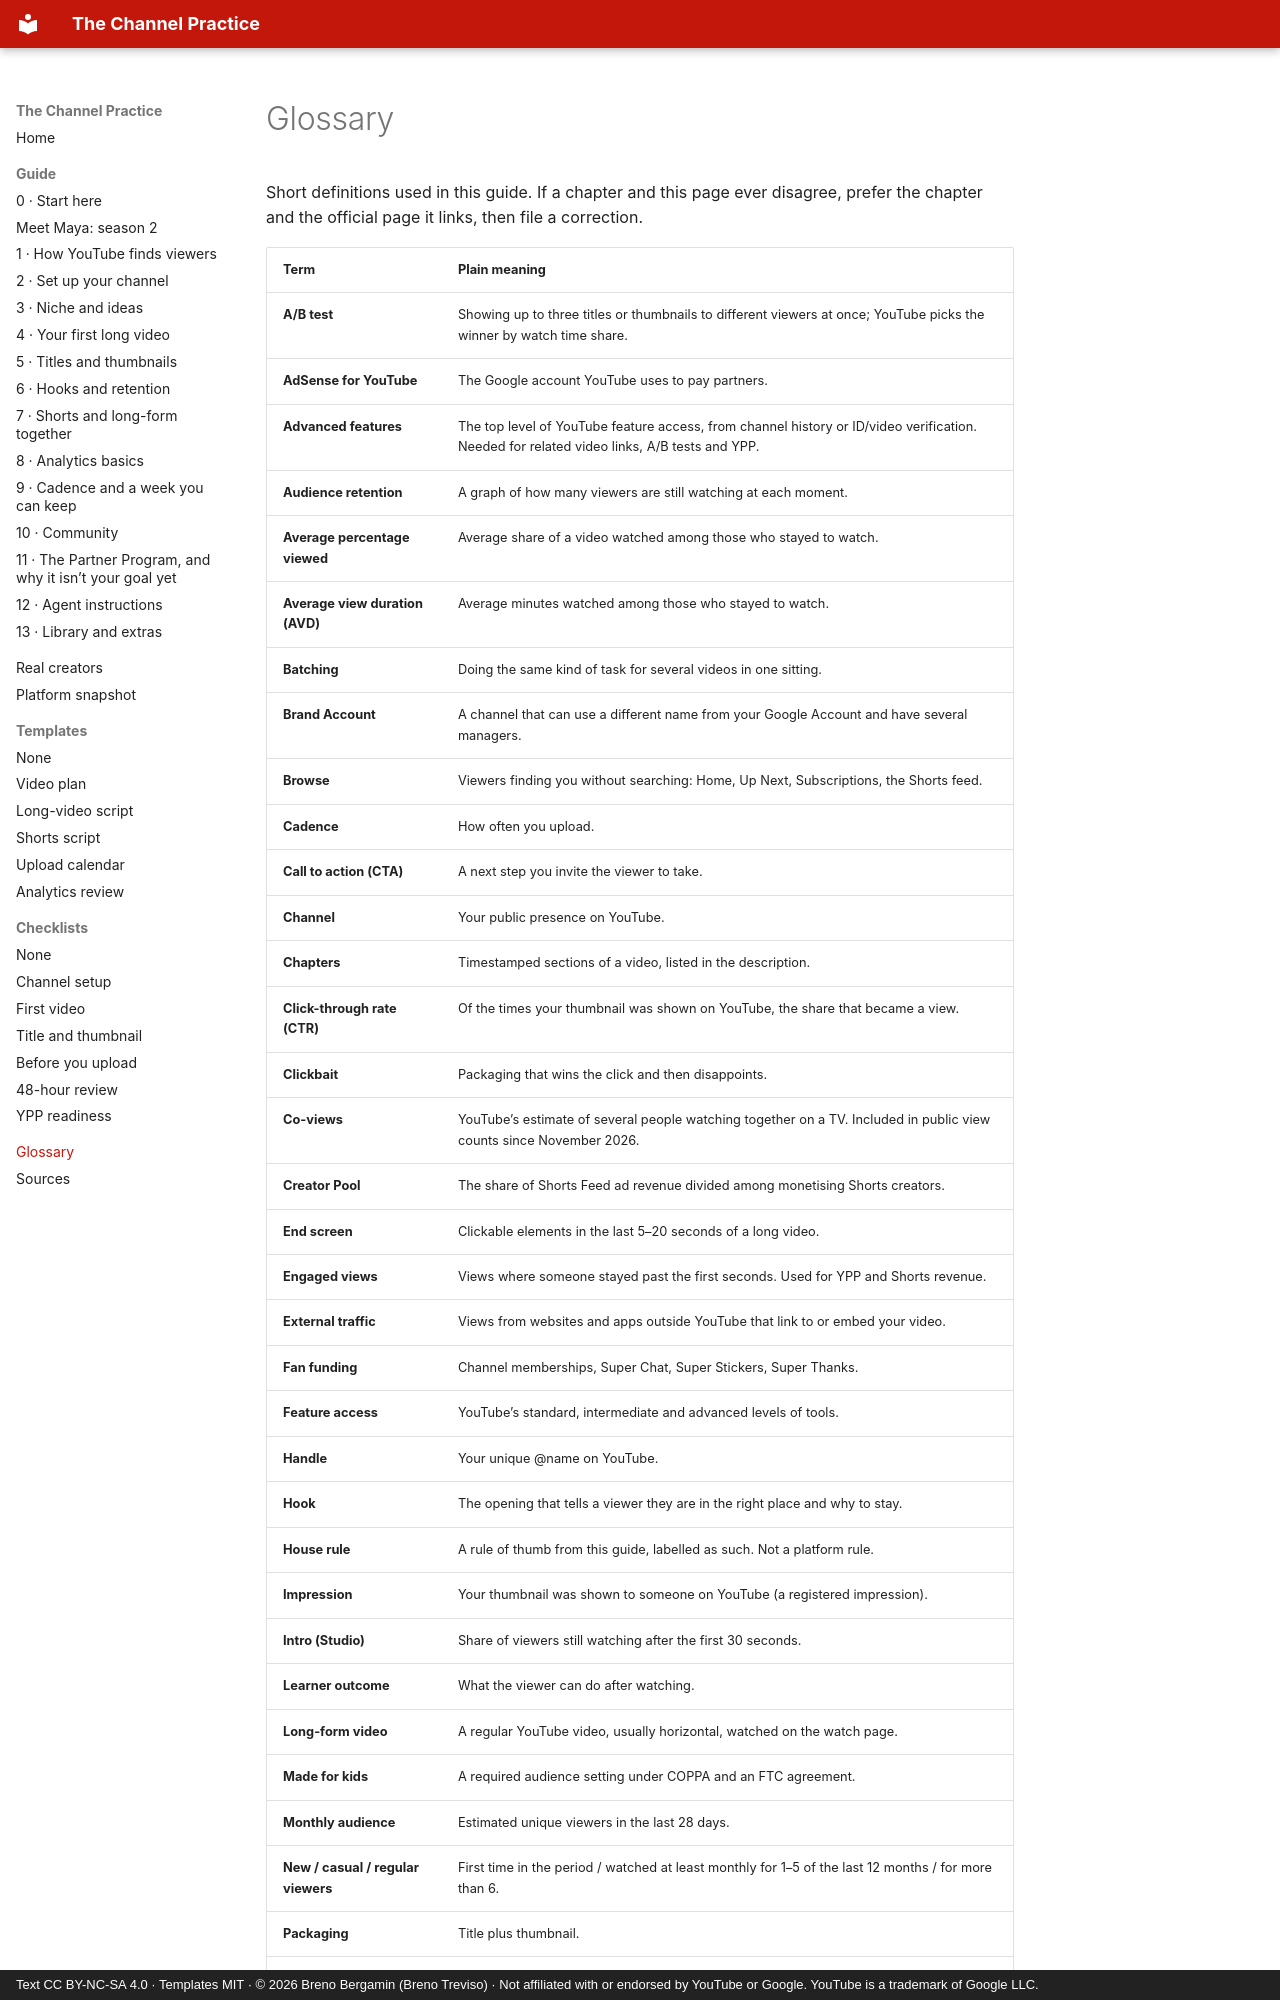

repository: brenotreviso/channel-practice · page: glossary/index.html · generator: mkdocs · copyright: Text CC BY-NC-SA 4.0 · Templates MIT · © 2026 Breno Bergamin (Breno Treviso) · Not affiliated with or endorsed by YouTube or Google. YouTube is a trademark of Google LLC.

# Glossary

Short definitions used in this guide. If a chapter and this page ever disagree, prefer the chapter and the official page it links, then file a correction.

| Term | Plain meaning |
|---|---|
| **A/B test** | Showing up to three titles or thumbnails to different viewers at once; YouTube picks the winner by watch time share. |
| **AdSense for YouTube** | The Google account YouTube uses to pay partners. |
| **Advanced features** | The top level of YouTube feature access, from channel history or ID/video verification. Needed for related video links, A/B tests and YPP. |
| **Audience retention** | A graph of how many viewers are still watching at each moment. |
| **Average percentage viewed** | Average share of a video watched among those who stayed to watch. |
| **Average view duration (AVD)** | Average minutes watched among those who stayed to watch. |
| **Batching** | Doing the same kind of task for several videos in one sitting. |
| **Brand Account** | A channel that can use a different name from your Google Account and have several managers. |
| **Browse** | Viewers finding you without searching: Home, Up Next, Subscriptions, the Shorts feed. |
| **Cadence** | How often you upload. |
| **Call to action (CTA)** | A next step you invite the viewer to take. |
| **Channel** | Your public presence on YouTube. |
| **Chapters** | Timestamped sections of a video, listed in the description. |
| **Click-through rate (CTR)** | Of the times your thumbnail was shown on YouTube, the share that became a view. |
| **Clickbait** | Packaging that wins the click and then disappoints. |
| **Co-views** | YouTube’s estimate of several people watching together on a TV. Included in public view counts since November 2026. |
| **Creator Pool** | The share of Shorts Feed ad revenue divided among monetising Shorts creators. |
| **End screen** | Clickable elements in the last 5–20 seconds of a long video. |
| **Engaged views** | Views where someone stayed past the first seconds. Used for YPP and Shorts revenue. |
| **External traffic** | Views from websites and apps outside YouTube that link to or embed your video. |
| **Fan funding** | Channel memberships, Super Chat, Super Stickers, Super Thanks. |
| **Feature access** | YouTube’s standard, intermediate and advanced levels of tools. |
| **Handle** | Your unique @name on YouTube. |
| **Hook** | The opening that tells a viewer they are in the right place and why to stay. |
| **House rule** | A rule of thumb from this guide, labelled as such. Not a platform rule. |
| **Impression** | Your thumbnail was shown to someone on YouTube (a registered impression). |
| **Intro (Studio)** | Share of viewers still watching after the first 30 seconds. |
| **Learner outcome** | What the viewer can do after watching. |
| **Long-form video** | A regular YouTube video, usually horizontal, watched on the watch page. |
| **Made for kids** | A required audience setting under COPPA and an FTC agreement. |
| **Monthly audience** | Estimated unique viewers in the last 28 days. |
| **New / casual / regular viewers** | First time in the period / watched at least monthly for 1–5 of the last 12 mo
